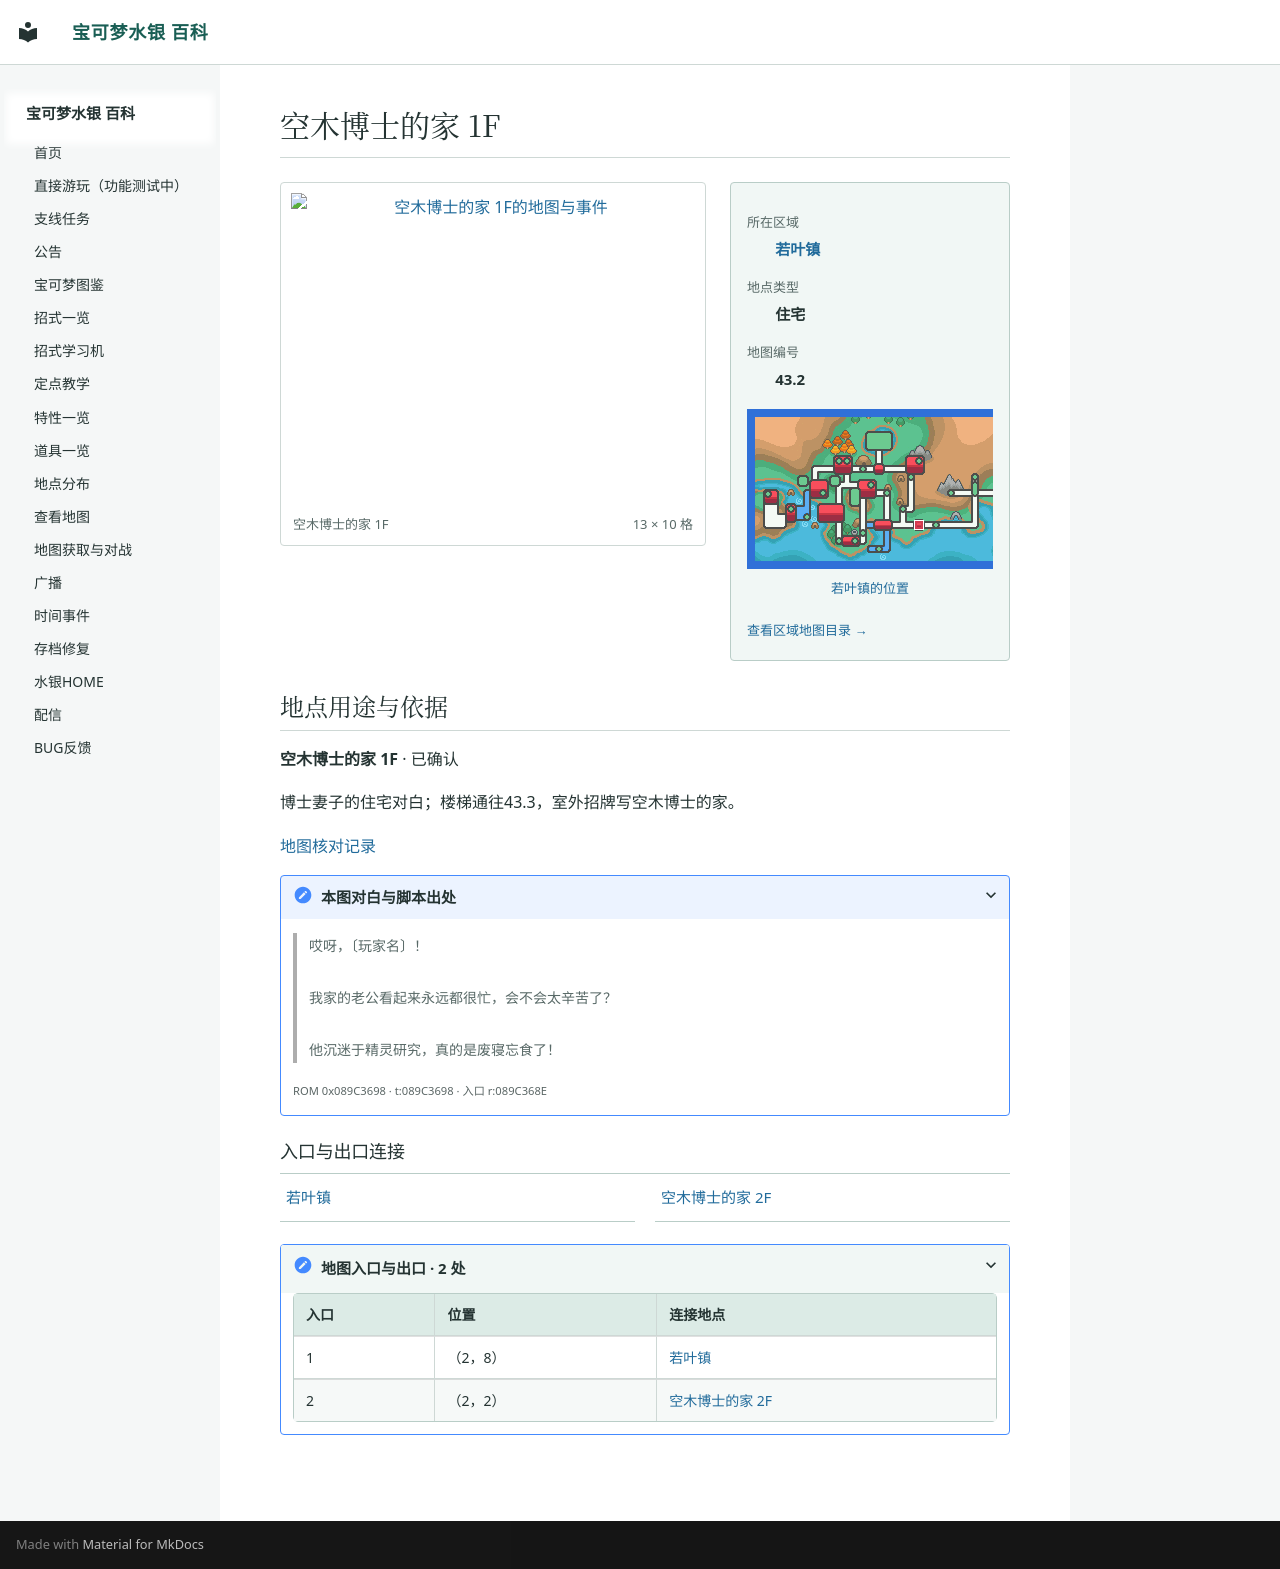

repository: Sum-Light/azoth-wiki · page: locations/map_43_2/index.html · generator: mkdocs

# 空木博士的家 1F

<!-- location-atlas:start -->

<div class="loc-profile" data-location-map="43.2">
<div class="loc-profile-layout">
<div class="loc-main-map">
<a class="loc-image-link" href="../../locations/atlas/maps/map_43_2.png" target="_blank" rel="noopener">
<img src="../../locations/atlas/maps/map_43_2.png" alt="空木博士的家 1F的地图与事件" loading="lazy" width="208" height="160"></a>
<div class="loc-map-caption"><span>空木博士的家 1F</span><span>13 × 10 格</span></div>
</div>
<aside class="loc-facts">
<dl><dt>所在区域</dt><dd><a href="../atlas/?sec=143">若叶镇</a></dd><dt>地点类型</dt><dd>住宅</dd><dt>地图编号</dt><dd>43.2</dd></dl>
<a class="loc-world-preview" href="../atlas/?sec=143" aria-label="若叶镇在大地图上的位置">
<span class="loc-world-canvas"><img src="../worldmap.png" alt="世界地图" loading="lazy">
<span class="loc-world-mark" style="left:35.9278%;top:43.7125%;width:1.5629%;height:3.1250%"></span>
</span></a>
<a class="loc-world-label" href="../atlas/?sec=143">若叶镇的位置</a>
<a class="loc-atlas-return" href="../atlas/?sec=143">查看区域地图目录 &rarr;</a>
</aside>
</div>
<section class="loc-identity" aria-labelledby="map-identity">
<h2 id="map-identity">地点用途与依据</h2>
<p><strong>空木博士的家 1F</strong> · 已确认</p>
<p>博士妻子的住宅对白；楼梯通往43.3，室外招牌写空木博士的家。</p>
<a href="../map_review/">地图核对记录</a>
<details><summary>本图对白与脚本出处</summary>
<blockquote><p>哎呀，〔玩家名〕！<br><br>我家的老公看起来永远都很忙，会不会太辛苦了？<br><br>他沉迷于精灵研究，真的是废寝忘食了！</p></blockquote>
<p><small>ROM 0x089C3698 · t:089C3698 · 入口 r:089C368E</small></p>
</details>
</section>
<h3>入口与出口连接</h3>
<nav class="loc-neighbors" aria-label="出入口连接地点">
<div><a href="../map_3_66/">若叶镇</a></div>
<div><a href="../map_43_3/">空木博士的家 2F</a></div>
</nav>
<details class="loc-entrances"><summary>地图入口与出口 · 2 处</summary>
<div class="loc-table-scroll"><table><thead><tr><th>入口</th><th>位置</th><th>连接地点</th></tr></thead><tbody>
<tr><td>1</td><td>（2，8）</td><td><a href="../map_3_66/">若叶镇</a></td></tr>
<tr><td>2</td><td>（2，2）</td><td><a href="../map_43_3/">空木博士的家 2F</a></td></tr>
</tbody></table></div></details>
</div>

<!-- location-atlas:end -->
